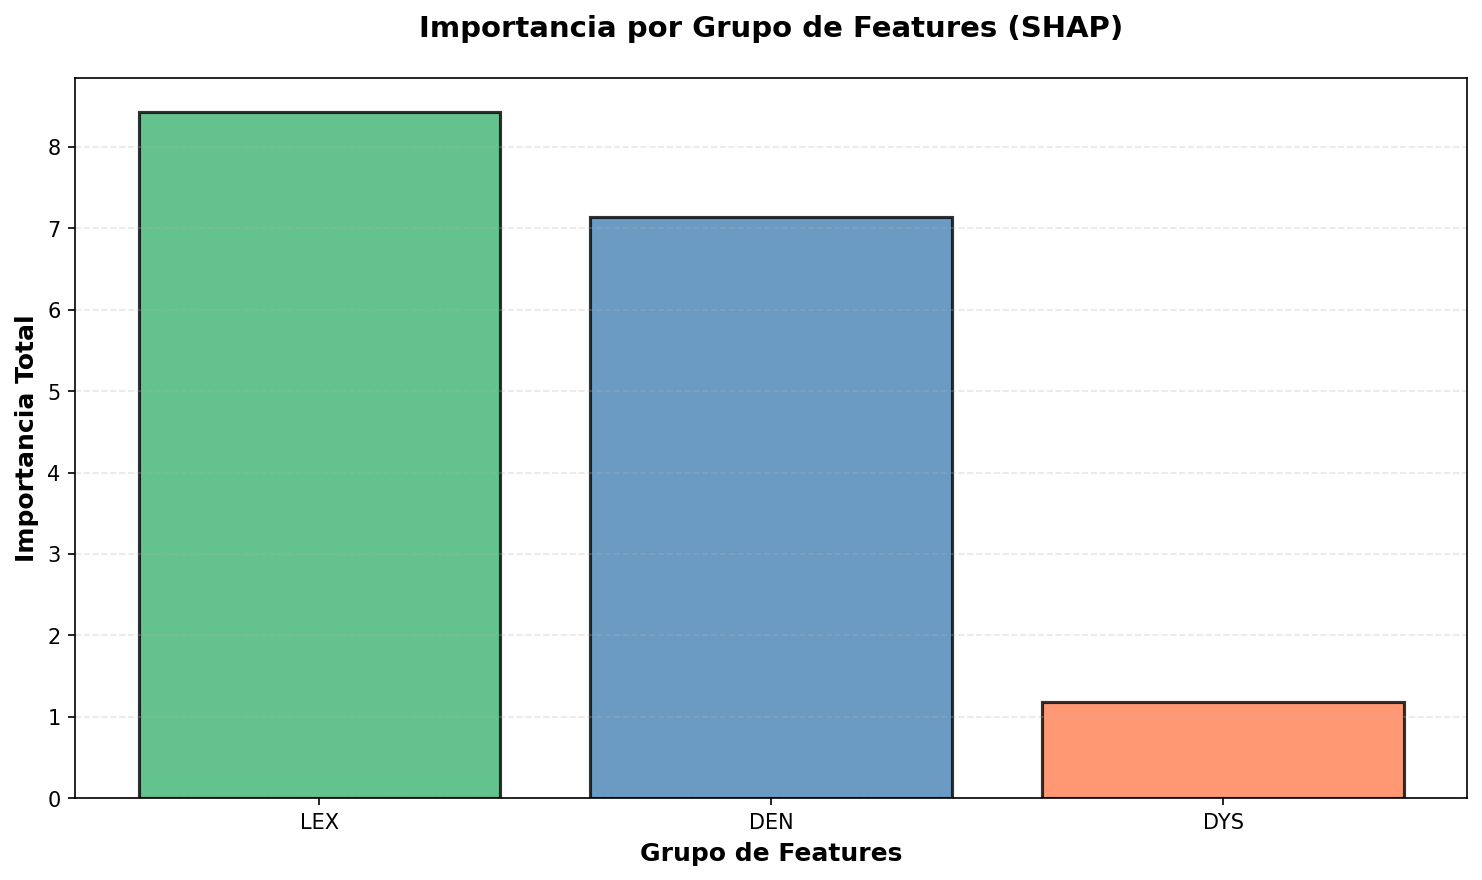

Source data for this figure (header and first rows):
group, sum, mean, count
LEX, 8.424, 0.1276, 66
DEN, 7.139, 0.255, 28
DYS, 1.185, 0.05386, 22
